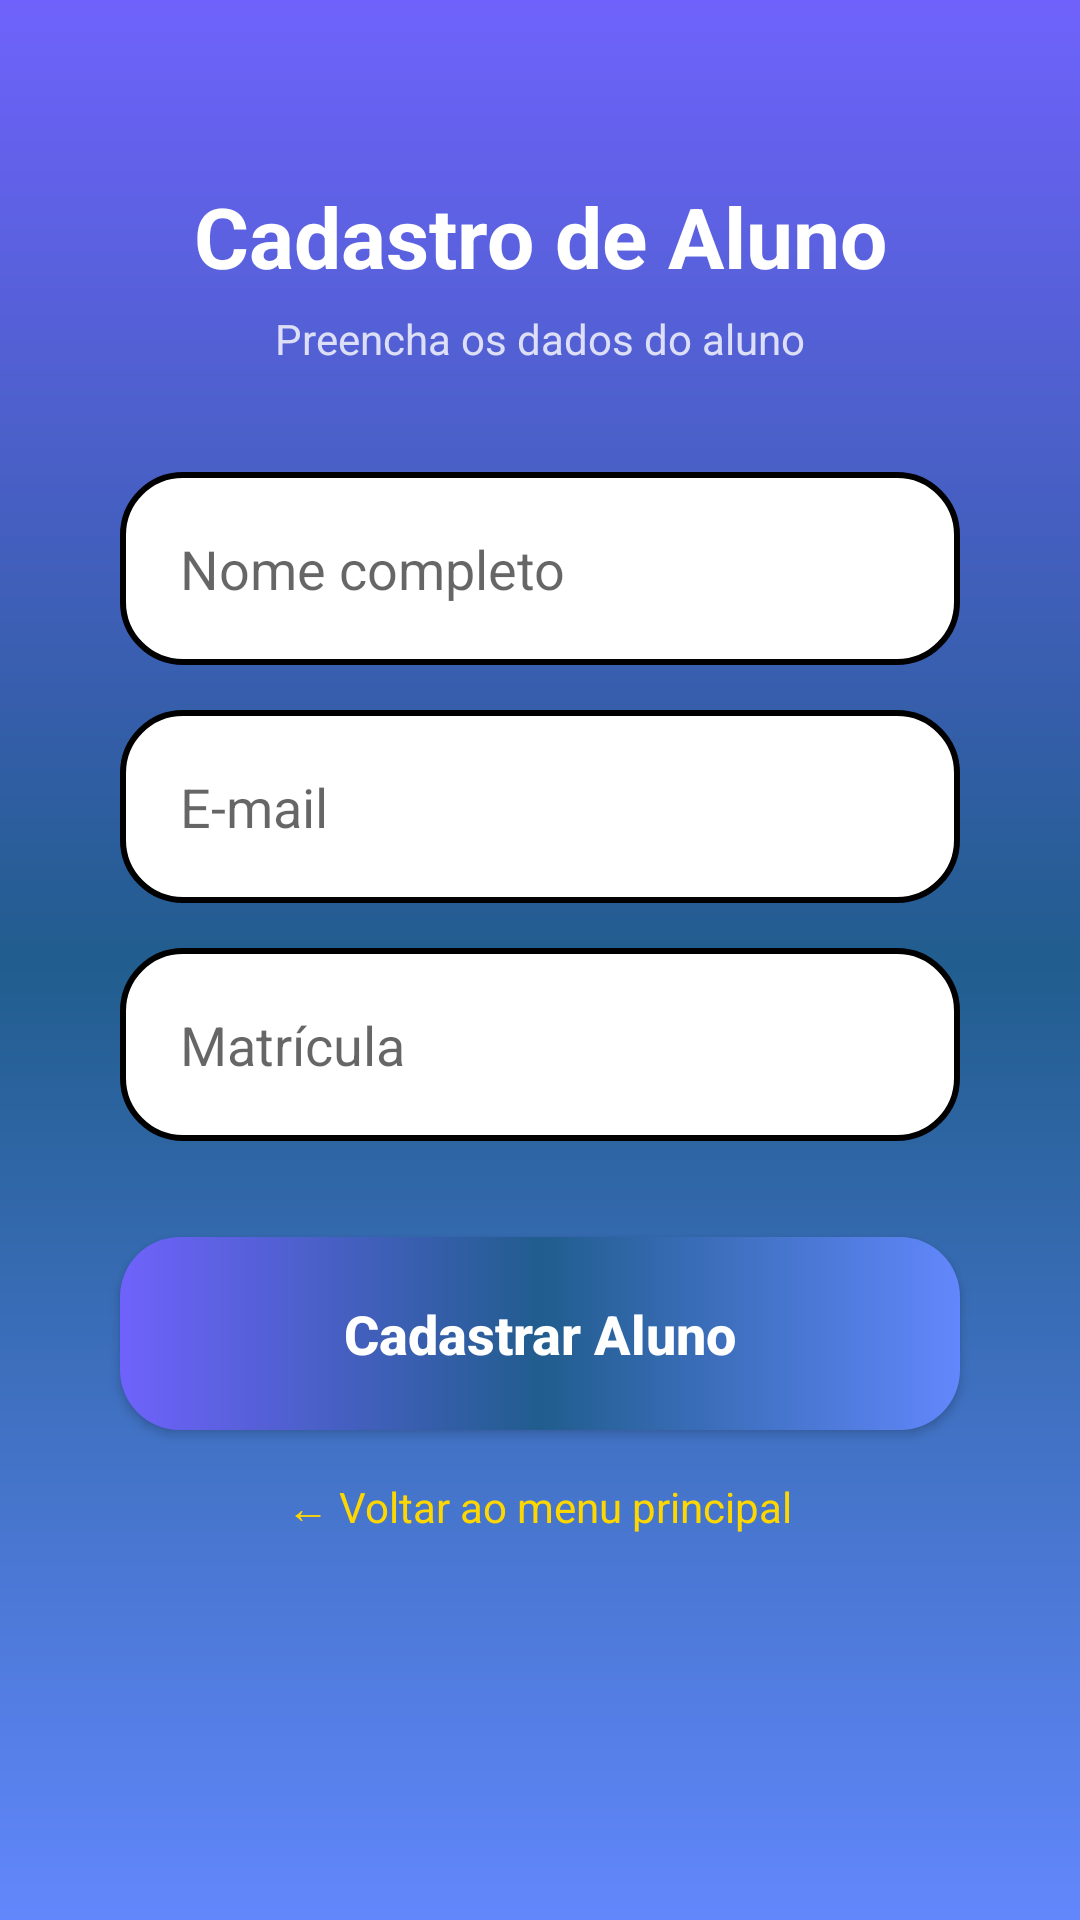

The Android layout XML behind this screen, and the referenced resources:
<!-- AndroidManifest.xml: application theme Theme.FelipeApp -->
<!-- res/layout/activity_cadastro_aluno.xml -->
<?xml version="1.0" encoding="utf-8"?>
<androidx.core.widget.NestedScrollView
    xmlns:android="http://schemas.android.com/apk/res/android"
    xmlns:app="http://schemas.android.com/apk/res-auto"
    android:layout_width="match_parent"
    android:layout_height="match_parent"
    android:fillViewport="true"
    android:background="@drawable/backgroud">

    <androidx.constraintlayout.widget.ConstraintLayout
        android:layout_width="match_parent"
        android:layout_height="match_parent">

        <TextView
            android:id="@+id/title_cad_aluno"
            android:layout_width="wrap_content"
            android:layout_height="wrap_content"
            android:text="Cadastro de Aluno"
            android:textSize="28sp"
            android:textStyle="bold"
            android:textColor="@color/white"
            android:layout_marginTop="60dp"
            app:layout_constraintStart_toStartOf="parent"
            app:layout_constraintEnd_toEndOf="parent"
            app:layout_constraintTop_toTopOf="parent" />

        <TextView
            android:id="@+id/tv_subtitle_cad_aluno"
            android:layout_width="wrap_content"
            android:layout_height="wrap_content"
            android:text="Preencha os dados do aluno"
            android:textSize="14sp"
            android:textColor="#CCFFFFFF"
            android:layout_marginTop="6dp"
            app:layout_constraintStart_toStartOf="parent"
            app:layout_constraintEnd_toEndOf="parent"
            app:layout_constraintTop_toBottomOf="@+id/title_cad_aluno" />

        <View
            android:id="@+id/container_aluno"
            style="@style/ContainerComponents"
            app:layout_constraintStart_toStartOf="parent"
            app:layout_constraintEnd_toEndOf="parent"
            app:layout_constraintTop_toBottomOf="@+id/tv_subtitle_cad_aluno" />

        <EditText
            android:id="@+id/edit_nome_aluno"
            style="@style/Edit_Text"
            android:hint="Nome completo"
            android:inputType="textPersonName"
            android:maxLength="80"
            app:layout_constraintTop_toTopOf="@+id/container_aluno"
            app:layout_constraintStart_toStartOf="@id/container_aluno"
            app:layout_constraintEnd_toEndOf="@id/container_aluno" />

        <EditText
            android:id="@+id/edit_email_aluno"
            style="@style/Edit_Text"
            android:hint="E-mail"
            android:inputType="textEmailAddress"
            android:drawableRight="@drawable/email"
            android:maxLength="60"
            app:layout_constraintTop_toBottomOf="@+id/edit_nome_aluno"
            app:layout_constraintStart_toStartOf="@id/container_aluno"
            app:layout_constraintEnd_toEndOf="@id/container_aluno" />

        <EditText
            android:id="@+id/edit_matricula"
            style="@style/Edit_Text"
            android:hint="Matrícula"
            android:inputType="number"
            android:maxLength="20"
            app:layout_constraintTop_toBottomOf="@+id/edit_email_aluno"
            app:layout_constraintStart_toStartOf="@id/container_aluno"
            app:layout_constraintEnd_toEndOf="@id/container_aluno" />

        <androidx.appcompat.widget.AppCompatButton
            android:id="@+id/bt_cadastrar_aluno"
            android:text="Cadastrar Aluno"
            style="@style/button"
            android:layout_marginTop="20dp"
            app:layout_constraintTop_toBottomOf="@+id/container_aluno"
            app:layout_constraintStart_toStartOf="parent"
            app:layout_constraintEnd_toEndOf="parent" />

        <TextView
            android:id="@+id/text_voltar_principal"
            android:layout_width="wrap_content"
            android:layout_height="wrap_content"
            android:text="← Voltar ao menu principal"
            android:textSize="14sp"
            android:textColor="#FFD700"
            android:layout_marginTop="16dp"
            app:layout_constraintStart_toStartOf="parent"
            app:layout_constraintEnd_toEndOf="parent"
            app:layout_constraintTop_toBottomOf="@+id/bt_cadastrar_aluno" />

    </androidx.constraintlayout.widget.ConstraintLayout>
</androidx.core.widget.NestedScrollView>
<!-- resources referenced by this layout -->
<resources>
  <color name="white">#FFFFFFFF</color>
  <!-- drawable backgroud (drawable) -->
  <?xml version="1.0" encoding="utf-8"?>
  <shape xmlns:android="http://schemas.android.com/apk/res/android">
      <gradient
          android:startColor="@color/azul_imepac3"
          android:centerColor="@color/azul_imepac"
          android:endColor="@color/azul_imepac2"
          android:angle="90" />
  </shape>
  <style name="ContainerComponents">
          <item name="android:layout_width">match_parent</item>
          <item name="android:layout_height">250dp</item>
          <item name="android:background">@drawable/container_components</item>
          <item name="android:layout_margin">20dp</item>
      </style>
  <style name="Edit_Text">
          <item name="android:layout_width">match_parent</item>
          <item name="android:layout_height">wrap_content</item>
          <item name="android:background">@drawable/edit_text</item>
          <item name="android:padding">20dp</item>
          <item name="android:layout_marginLeft">40dp</item>
          <item name="android:layout_marginRight">40dp</item>
          <item name="android:layout_marginTop">15dp</item>
      </style>
  <style name="button">
          <item name="android:textColor">@color/white</item>
          <item name="android:textSize">18dp</item>
          <item name="android:textStyle">bold</item>
          <item name="android:textAllCaps">false</item>
          <item name="android:layout_width">match_parent</item>
          <item name="android:layout_height">wrap_content</item>
          <item name="android:layout_marginRight">40dp</item>
          <item name="android:layout_marginLeft">40dp</item>
          <item name="android:layout_marginTop">15dp</item>
          <item name="android:padding">20dp</item>
          <item name="android:background">@drawable/button</item>
      </style>
  <style name="Theme.FelipeApp" parent="Theme.MaterialComponents.Light.NoActionBar" />
  <color name="azul_imepac3">#6287FC</color>
  <color name="azul_imepac">#215D8E</color>
  <color name="azul_imepac2">#6F62FC</color>
  <!-- drawable edit_text (drawable) -->
  <?xml version="1.0" encoding="utf-8"?>
  <shape xmlns:android="http://schemas.android.com/apk/res/android">
      <solid android:color="@color/white" />
      <corners android:radius="20dp" />
      <stroke android:color="@color/black" android:width="2dp" />
  </shape>
  <!-- drawable button (drawable) -->
  <?xml version="1.0" encoding="utf-8"?>
  <shape xmlns:android="http://schemas.android.com/apk/res/android">
      <corners android:radius="20dp" />
      <gradient
          android:startColor="@color/azul_imepac3"
          android:centerColor="@color/azul_imepac"
          android:endColor="@color/azul_imepac2"
          android:angle="180" />
  </shape>
  <color name="black">#FF000000</color>
</resources>
